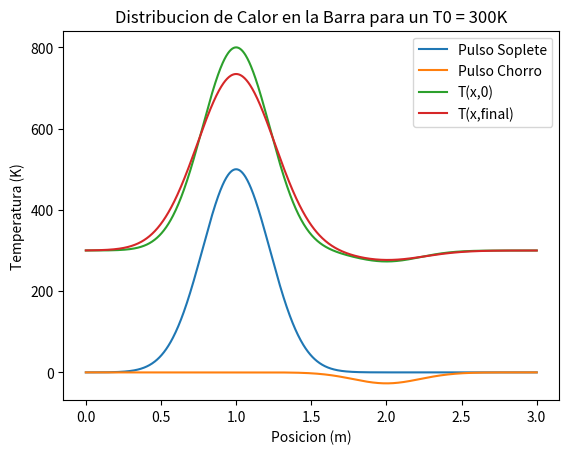

Recreate this plot in Python.
import numpy as np
import matplotlib.pyplot as plt

alpha = 0.3
longitud = 3
num_puntos = 1000
num_steps = 10000
dx = longitud / (num_puntos-1)
dt = alpha * dx**2
T_0 = 300

x = np.linspace(0,longitud,num_puntos)

pos_soplete = 1
temp_soplete = 800

pos_chorro = 2
temp_chorro = 273

def pulso_gaussiano(x,pos,sigma_cuadrado,T_0):
    return T_0 * np.exp(-(x-pos)**2/(2*sigma_cuadrado))

varianza_gaussiana = 0.05
T1 = pulso_gaussiano(x,pos_soplete,varianza_gaussiana,temp_soplete-T_0)
T2 = pulso_gaussiano(x,pos_chorro,varianza_gaussiana,temp_chorro-T_0)

plt.title("Pulsos Gaussianos")
plt.plot(x,T1,label = "Pulso Soplete")
plt.plot(x,T2, label = "Pulso Chorro")
plt.legend()
plt.show()
    
T = T_0 + T1 + T2
for step in range (num_steps):
    T = T + alpha * np.gradient(np.gradient(T,dx), dx) * dt

plt.plot(x,T_0 + T1 + T2, label = "T(x,0)")
plt.plot(x,T, label = "T(x,final)")

plt.title("Distribucion de Calor en la Barra para un T0 = {:d}K".format(T_0))
plt.xlabel("Posicion (m)")
plt.ylabel("Temperatura (K)")
plt.legend();

plt.show()


